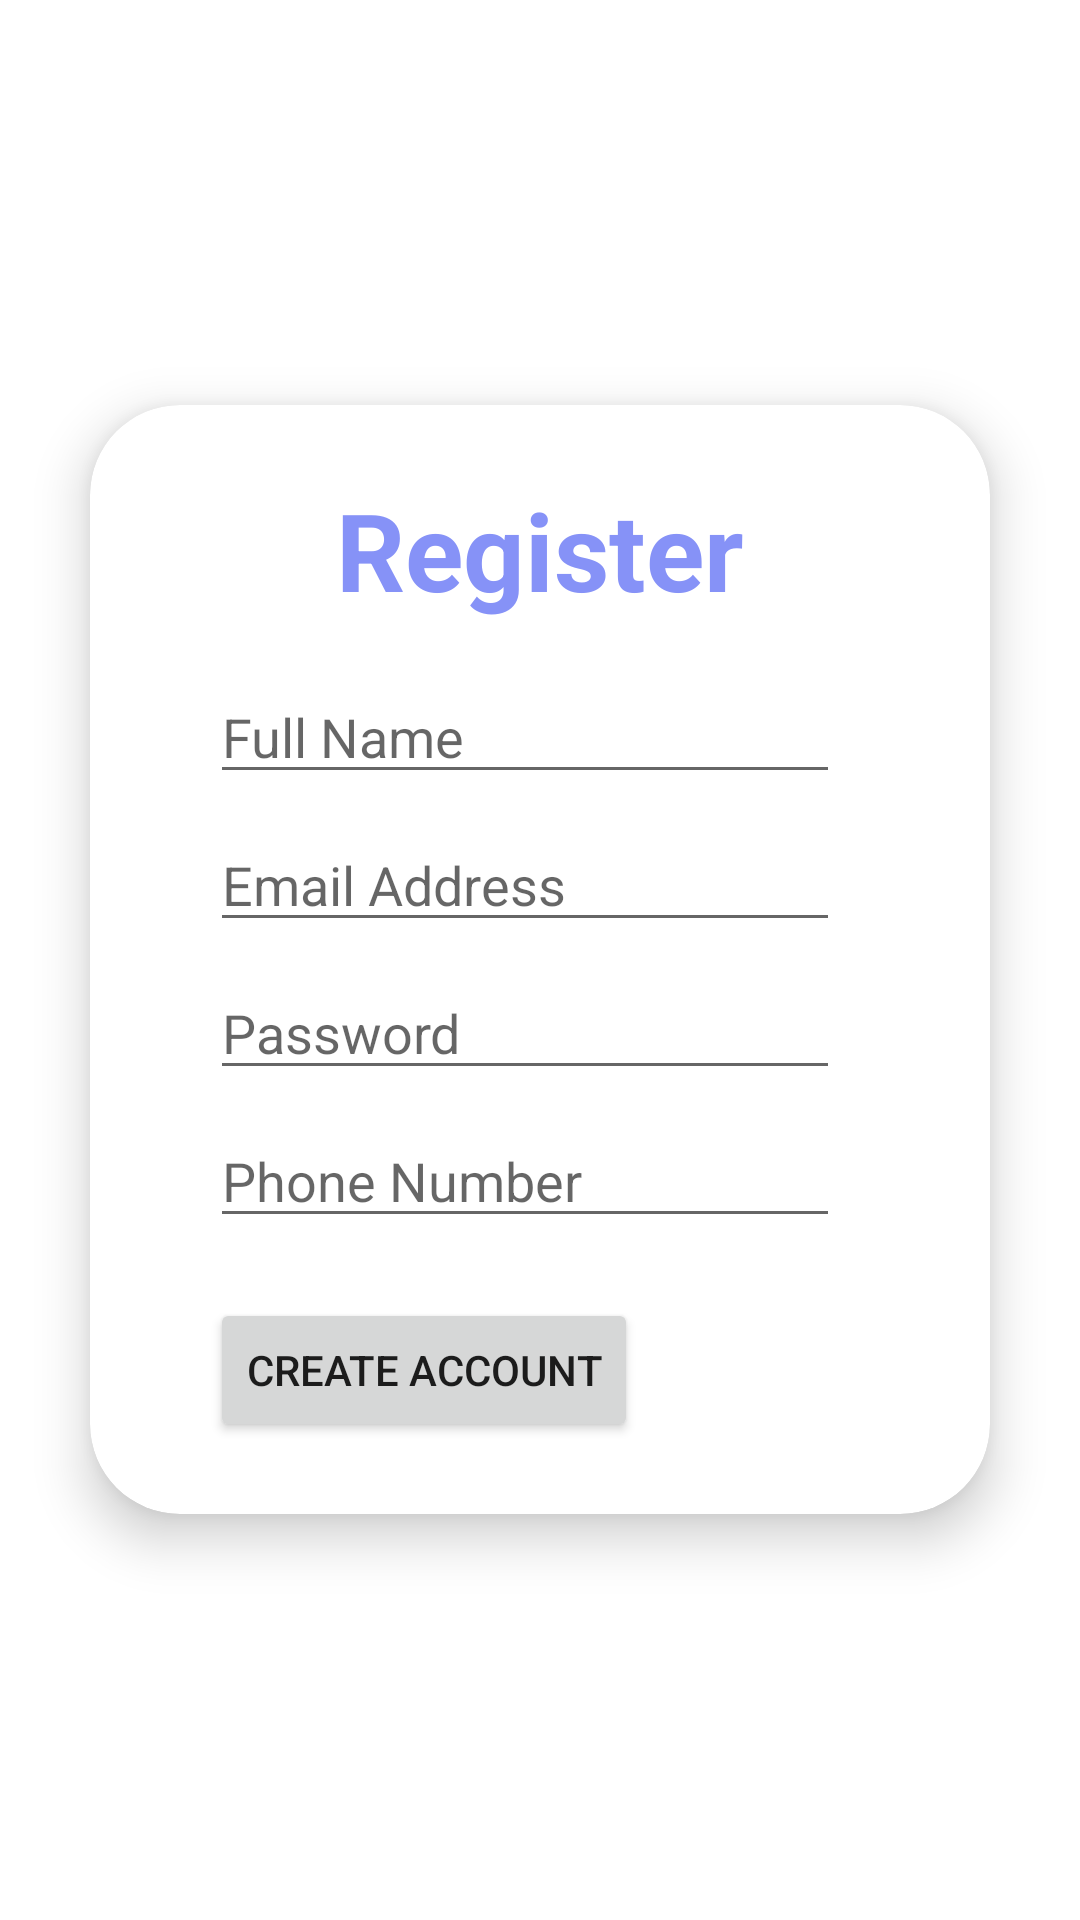

Reconstruct the res/layout file that produces this screen, plus the resources it refers to.
<!-- AndroidManifest.xml: application theme Theme.GradingManagementSystem -->
<!-- res/layout/activity_register.xml -->
<?xml version="1.0" encoding="utf-8"?>
<LinearLayout xmlns:android="http://schemas.android.com/apk/res/android"
    xmlns:app="http://schemas.android.com/apk/res-auto"
    xmlns:tools="http://schemas.android.com/tools"
    android:layout_width="match_parent"
    android:layout_height="match_parent"
    android:orientation="vertical"
    android:gravity="center"
    tools:context=".RegisterActivity">

    <androidx.cardview.widget.CardView
        android:layout_width="match_parent"
        android:layout_height="wrap_content"
        android:layout_margin="30dp"
        app:cardCornerRadius="30dp"
        app:cardElevation="10dp">

        <LinearLayout
            android:layout_width="match_parent"
            android:layout_height="wrap_content"
            android:orientation="vertical"
            android:layout_gravity="center_horizontal"
            android:padding="24dp"
            android:background="@drawable/custom_edittext">
            <TextView
                android:layout_width="match_parent"
                android:layout_height="wrap_content"
                android:text="Register"
                android:id="@+id/loginText"
                android:textSize="36sp"
                android:textAlignment="center"
                android:textStyle="bold"
                android:textColor="@color/lavender"/>
            <EditText
                android:id="@+id/registerName"
                android:layout_width="wrap_content"
                android:layout_height="wrap_content"
                android:layout_marginStart="16dp"
                android:layout_marginTop="16dp"
                android:layout_marginEnd="16dp"
                android:ems="10"
                android:hint="Full Name"
                android:inputType="textPersonName"
                app:layout_constraintEnd_toEndOf="parent"
                app:layout_constraintStart_toStartOf="parent"
                app:layout_constraintTop_toTopOf="parent" />

            <EditText
                android:id="@+id/registerEmail"
                android:layout_width="wrap_content"
                android:layout_height="wrap_content"
                android:layout_marginStart="16dp"
                android:layout_marginTop="8dp"
                android:layout_marginEnd="16dp"
                android:ems="10"
                android:hint="Email Address"
                android:inputType="textEmailAddress"
                app:layout_constraintEnd_toEndOf="parent"
                app:layout_constraintStart_toStartOf="parent"
                app:layout_constraintTop_toBottomOf="@+id/registerName" />

            <EditText
                android:id="@+id/registerPassword"
                android:layout_width="wrap_content"
                android:layout_height="wrap_content"
                android:layout_marginStart="16dp"
                android:layout_marginTop="8dp"
                android:layout_marginEnd="16dp"
                android:ems="10"
                android:hint="Password"
                android:inputType="textPassword"
                app:layout_constraintEnd_toEndOf="parent"
                app:layout_constraintStart_toStartOf="parent"
                app:layout_constraintTop_toBottomOf="@+id/registerEmail" />

            <EditText
                android:id="@+id/registerPhone"
                android:layout_width="wrap_content"
                android:layout_height="wrap_content"
                android:layout_marginStart="16dp"
                android:layout_marginTop="8dp"
                android:layout_marginEnd="16dp"
                android:ems="10"
                android:hint="Phone Number"
                android:inputType="phone"
                app:layout_constraintEnd_toEndOf="parent"
                app:layout_constraintStart_toStartOf="parent"
                app:layout_constraintTop_toBottomOf="@+id/registerPassword" />


            <Button
                android:id="@+id/registerBtn"
                android:layout_width="wrap_content"
                android:layout_height="wrap_content"
                android:layout_marginStart="16dp"
                android:layout_marginTop="20dp"
                android:layout_marginEnd="16dp"
                android:text="Create Account"
                app:layout_constraintEnd_toEndOf="parent"
                app:layout_constraintStart_toStartOf="parent"
                app:layout_constraintTop_toBottomOf="@+id/isStudent" />

                    </LinearLayout>
    </androidx.cardview.widget.CardView>
</LinearLayout>
<!-- resources referenced by this layout -->
<resources>
  <color name="lavender">#8692f7</color>
  <style name="Theme.GradingManagementSystem" parent="Theme.MaterialComponents.DayNight.NoActionBar">
          
          <item name="colorPrimary">@color/lavender</item>
          <item name="colorPrimaryVariant">@color/lavender</item>
          <item name="colorOnPrimary">@color/white</item>
          
          <item name="colorSecondary">@color/teal_200</item>
          <item name="colorSecondaryVariant">@color/teal_700</item>
          <item name="colorOnSecondary">@color/black</item>
          
          <item name="android:statusBarColor">?attr/colorPrimaryVariant</item>
          
      </style>
  <color name="white">#FFFFFFFF</color>
  <color name="teal_200">#80CBC4</color>
  <color name="teal_700">#00796B</color>
  <color name="black">#FF000000</color>
</resources>
